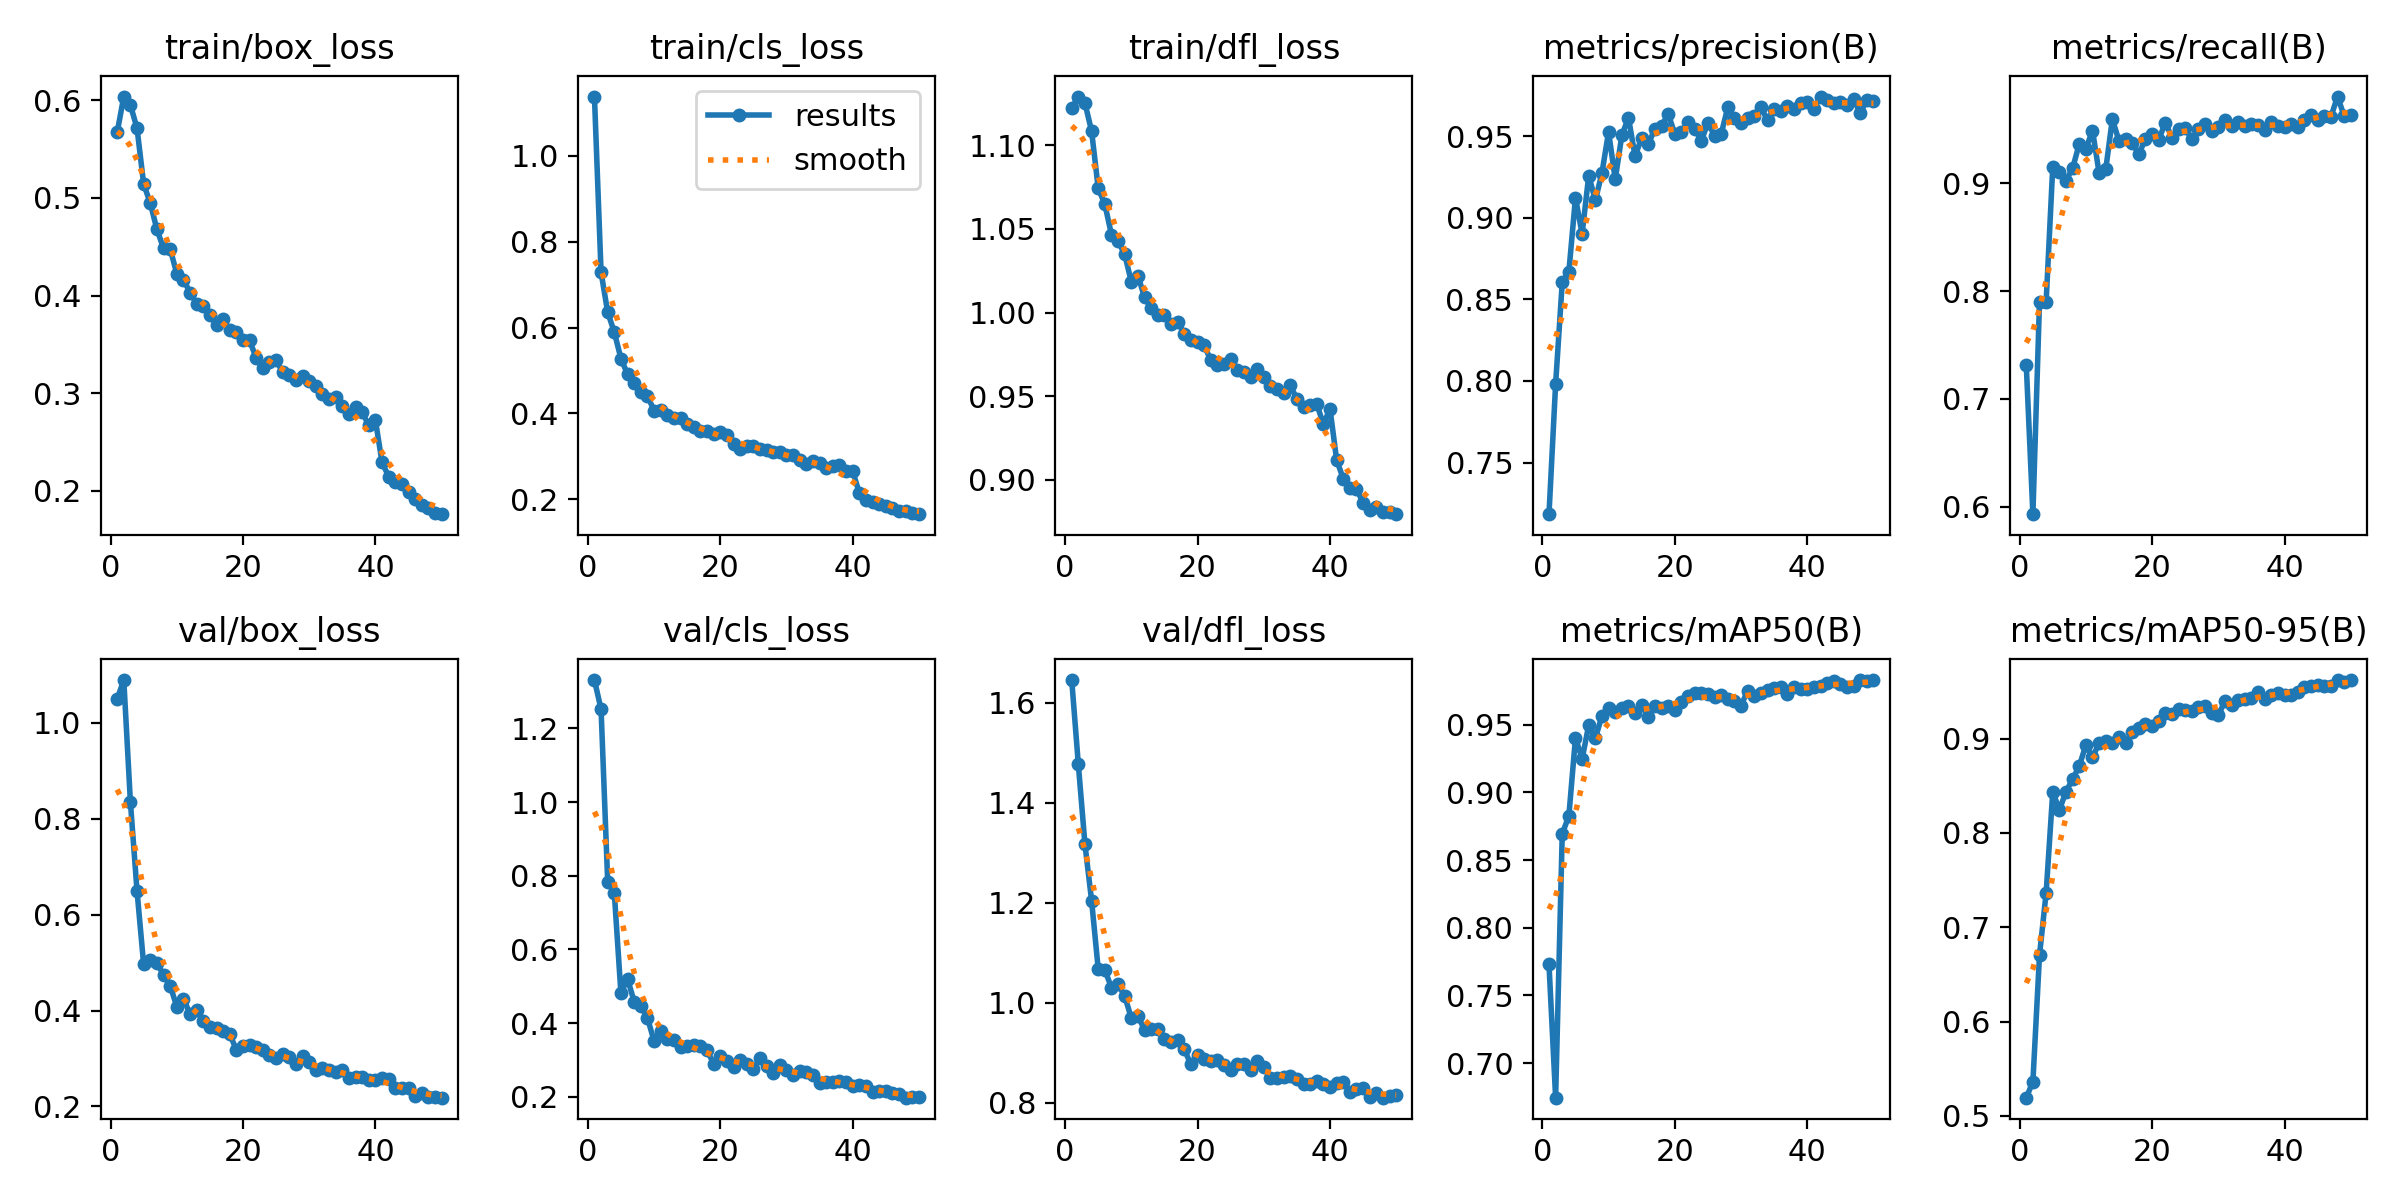

The file beside this chart, header and first rows:
epoch, time, train/box_loss, train/cls_loss, train/dfl_loss, metrics/precision(B), metrics/recall(B), metrics/mAP50(B), metrics/mAP50-95(B), val/box_loss, val/cls_loss, val/dfl_loss, lr/pg0, lr/pg1, lr/pg2
1, 49.91, 0.5672, 1.138, 1.122, 0.7183, 0.7315, 0.7729, 0.5194, 1.05, 1.331, 1.646, 0.0006641, 0.0006641, 0.0006641
2, 95.86, 0.6039, 0.7287, 1.129, 0.7981, 0.5929, 0.6745, 0.5363, 1.089, 1.252, 1.477, 0.001304, 0.001304, 0.001304
3, 141.9, 0.5954, 0.6358, 1.125, 0.8604, 0.7902, 0.8693, 0.6705, 0.8342, 0.7841, 1.317, 0.001918, 0.001918, 0.001918
4, 187.1, 0.5714, 0.5892, 1.108, 0.8669, 0.7902, 0.8827, 0.7365, 0.6491, 0.7527, 1.205, 0.001881, 0.001881, 0.001881
5, 232.4, 0.5144, 0.5276, 1.074, 0.9124, 0.9153, 0.9404, 0.8434, 0.4962, 0.4808, 1.068, 0.001842, 0.001842, 0.001842
6, 277.6, 0.4946, 0.4912, 1.065, 0.8902, 0.9105, 0.9246, 0.8244, 0.5045, 0.5202, 1.066, 0.001802, 0.001802, 0.001802
7, 323, 0.4679, 0.4697, 1.047, 0.9259, 0.9025, 0.9497, 0.8438, 0.4987, 0.4582, 1.03, 0.001762, 0.001762, 0.001762
8, 368.4, 0.4484, 0.4497, 1.043, 0.9108, 0.914, 0.9401, 0.8569, 0.4747, 0.4465, 1.037, 0.001723, 0.001723, 0.001723
9, 413.4, 0.448, 0.4411, 1.035, 0.9276, 0.9365, 0.9565, 0.8709, 0.4518, 0.4144, 1.014, 0.001683, 0.001683, 0.001683
10, 458.7, 0.4224, 0.4066, 1.018, 0.9528, 0.9319, 0.9621, 0.893, 0.4083, 0.3519, 0.9695, 0.001644, 0.001644, 0.001644
11, 503.9, 0.4164, 0.4083, 1.022, 0.9237, 0.949, 0.9596, 0.88, 0.4248, 0.378, 0.9729, 0.001604, 0.001604, 0.001604
12, 549, 0.4031, 0.3951, 1.009, 0.9506, 0.9095, 0.9627, 0.8952, 0.393, 0.3583, 0.9462, 0.001564, 0.001564, 0.001564
13, 594.2, 0.3919, 0.3887, 1.003, 0.9615, 0.913, 0.9637, 0.8976, 0.4003, 0.3543, 0.948, 0.001525, 0.001525, 0.001525
14, 639.4, 0.3889, 0.3886, 0.9987, 0.9377, 0.9596, 0.9585, 0.8949, 0.3774, 0.3342, 0.9469, 0.001485, 0.001485, 0.001485
15, 684.5, 0.3805, 0.3761, 0.9986, 0.9493, 0.9394, 0.9649, 0.9012, 0.3657, 0.3373, 0.9286, 0.001446, 0.001446, 0.001446
16, 729.6, 0.3694, 0.3675, 0.9929, 0.9454, 0.9413, 0.9557, 0.8949, 0.3631, 0.3404, 0.9217, 0.001406, 0.001406, 0.001406
17, 774.7, 0.3761, 0.3599, 0.9945, 0.9545, 0.9374, 0.9635, 0.9072, 0.3577, 0.3377, 0.9266, 0.001366, 0.001366, 0.001366
18, 819.9, 0.3643, 0.3594, 0.9873, 0.9563, 0.927, 0.9626, 0.9107, 0.3505, 0.3259, 0.9069, 0.001327, 0.001327, 0.001327
19, 865.2, 0.3623, 0.3519, 0.9836, 0.9638, 0.9413, 0.9642, 0.9151, 0.3182, 0.2905, 0.8766, 0.001287, 0.001287, 0.001287
20, 910.1, 0.3543, 0.3558, 0.9821, 0.9515, 0.9461, 0.9608, 0.9131, 0.3263, 0.3099, 0.8949, 0.001248, 0.001248, 0.001248
21, 955.1, 0.354, 0.3485, 0.9804, 0.9526, 0.9403, 0.9665, 0.9182, 0.3281, 0.2964, 0.8867, 0.001208, 0.001208, 0.001208
22, 1000, 0.3359, 0.3279, 0.9715, 0.9585, 0.9564, 0.9711, 0.9267, 0.3247, 0.2814, 0.8839, 0.001168, 0.001168, 0.001168
23, 1046, 0.3256, 0.3179, 0.9685, 0.9547, 0.9423, 0.9733, 0.9265, 0.3179, 0.2987, 0.8861, 0.001129, 0.001129, 0.001129
24, 1091, 0.3322, 0.3242, 0.9693, 0.9473, 0.9507, 0.9733, 0.9309, 0.3066, 0.2892, 0.8748, 0.001089, 0.001089, 0.001089
25, 1136, 0.3339, 0.3243, 0.9721, 0.9583, 0.9509, 0.9727, 0.9301, 0.3013, 0.2751, 0.8658, 0.00105, 0.00105, 0.00105
26, 1181, 0.3216, 0.3174, 0.9658, 0.9504, 0.9413, 0.9707, 0.9288, 0.3098, 0.3055, 0.8776, 0.00101, 0.00101, 0.00101
27, 1226, 0.3189, 0.3143, 0.9644, 0.9514, 0.9499, 0.9721, 0.9333, 0.3026, 0.2829, 0.8768, 0.0009704, 0.0009704, 0.0009704
28, 1271, 0.3136, 0.3102, 0.9614, 0.9678, 0.9555, 0.9688, 0.9345, 0.288, 0.2637, 0.8652, 0.0009308, 0.0009308, 0.0009308
29, 1316, 0.3176, 0.3105, 0.9662, 0.961, 0.9488, 0.9679, 0.927, 0.3061, 0.286, 0.8832, 0.0008912, 0.0008912, 0.0008912
30, 1361, 0.3129, 0.3027, 0.9617, 0.9579, 0.9519, 0.9641, 0.9245, 0.2926, 0.2741, 0.8718, 0.0008516, 0.0008516, 0.0008516
31, 1405, 0.3077, 0.3021, 0.9559, 0.9614, 0.9592, 0.9752, 0.94, 0.2767, 0.2591, 0.8502, 0.000812, 0.000812, 0.000812
32, 1450, 0.2994, 0.2925, 0.9541, 0.9622, 0.9528, 0.9715, 0.9359, 0.2806, 0.2711, 0.8501, 0.0007724, 0.0007724, 0.0007724
33, 1495, 0.294, 0.2817, 0.9522, 0.9679, 0.9566, 0.9737, 0.9411, 0.2768, 0.2685, 0.8513, 0.0007328, 0.0007328, 0.0007328
34, 1540, 0.2956, 0.2895, 0.9565, 0.9598, 0.9528, 0.9757, 0.9416, 0.272, 0.2589, 0.8537, 0.0006932, 0.0006932, 0.0006932
35, 1585, 0.2871, 0.2836, 0.9484, 0.9669, 0.9548, 0.9774, 0.9431, 0.2752, 0.2383, 0.8484, 0.0006536, 0.0006536, 0.0006536
36, 1629, 0.2789, 0.2734, 0.9433, 0.9653, 0.9538, 0.9781, 0.9496, 0.2595, 0.2392, 0.8386, 0.000614, 0.000614, 0.000614
37, 1674, 0.2856, 0.2767, 0.945, 0.9686, 0.9494, 0.9726, 0.9424, 0.2617, 0.2391, 0.8377, 0.0005744, 0.0005744, 0.0005744
38, 1719, 0.2804, 0.2786, 0.9454, 0.9669, 0.9568, 0.9777, 0.9461, 0.2622, 0.2433, 0.8437, 0.0005348, 0.0005348, 0.0005348
39, 1764, 0.2671, 0.2656, 0.9333, 0.9706, 0.9532, 0.9761, 0.948, 0.256, 0.2406, 0.8385, 0.0004952, 0.0004952, 0.0004952
40, 1809, 0.272, 0.2654, 0.9425, 0.9711, 0.9519, 0.9762, 0.9461, 0.2544, 0.2301, 0.8322, 0.0004556, 0.0004556, 0.0004556
41, 1855, 0.229, 0.2142, 0.912, 0.9669, 0.9548, 0.9776, 0.9462, 0.2598, 0.2333, 0.8402, 0.000416, 0.000416, 0.000416
42, 1899, 0.2145, 0.1985, 0.9008, 0.9744, 0.9526, 0.9786, 0.9489, 0.2572, 0.2304, 0.8419, 0.0003764, 0.0003764, 0.0003764
43, 1943, 0.2092, 0.1928, 0.8949, 0.9726, 0.9586, 0.9809, 0.9544, 0.2393, 0.2137, 0.8207, 0.0003368, 0.0003368, 0.0003368
44, 1987, 0.2067, 0.1896, 0.8946, 0.9705, 0.9634, 0.982, 0.956, 0.239, 0.2169, 0.8275, 0.0002972, 0.0002972, 0.0002972
45, 2031, 0.1983, 0.1838, 0.8863, 0.9712, 0.9586, 0.9801, 0.9567, 0.2388, 0.215, 0.8297, 0.0002576, 0.0002576, 0.0002576
46, 2076, 0.1912, 0.1784, 0.8822, 0.969, 0.9623, 0.978, 0.9556, 0.221, 0.21, 0.8122, 0.000218, 0.000218, 0.000218
47, 2120, 0.1857, 0.1723, 0.8837, 0.9727, 0.9616, 0.9789, 0.9561, 0.2274, 0.2083, 0.82, 0.0001784, 0.0001784, 0.0001784
48, 2164, 0.1823, 0.1721, 0.8808, 0.964, 0.9805, 0.983, 0.9617, 0.2193, 0.1979, 0.8103, 0.0001388, 0.0001388, 0.0001388
49, 2209, 0.1776, 0.1685, 0.8809, 0.9725, 0.9625, 0.9826, 0.9603, 0.22, 0.201, 0.8146, 9.92e-05, 9.92e-05, 9.92e-05
50, 2253, 0.176, 0.1651, 0.8795, 0.9717, 0.9634, 0.9827, 0.962, 0.2183, 0.199, 0.8148, 5.96e-05, 5.96e-05, 5.96e-05
